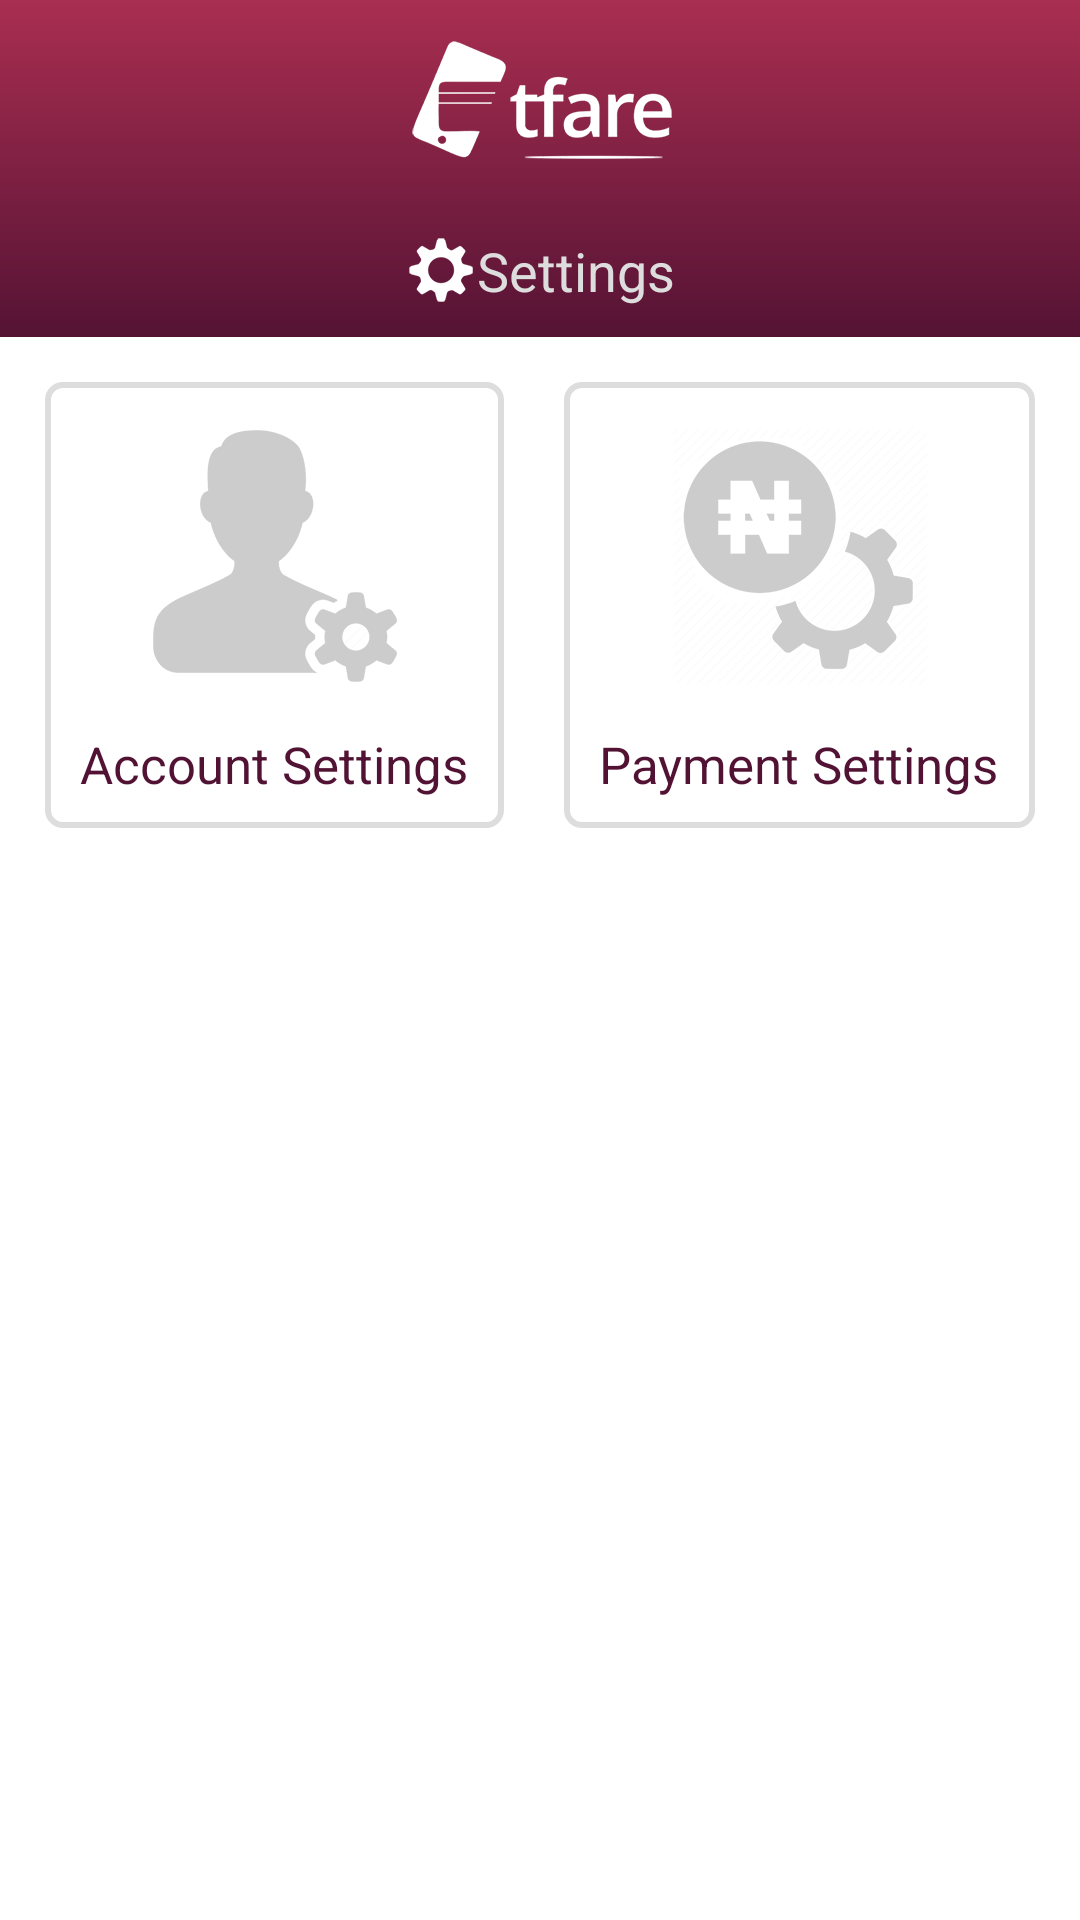

Produce the Android XML layout that renders to this screen, including the resource entries it uses.
<!-- AndroidManifest.xml: application theme AppTheme -->
<!-- res/layout/settings_activity.xml -->
<?xml version="1.0" encoding="utf-8"?>
<LinearLayout xmlns:android="http://schemas.android.com/apk/res/android"
    android:orientation="vertical" android:layout_width="match_parent"
    android:layout_height="match_parent">

    <LinearLayout
        android:id="@+id/header"
        android:layout_width="match_parent"
        android:layout_height="wrap_content"
        android:background="@drawable/purple_gradient_bg"
        android:orientation="vertical"
        android:gravity="center_horizontal"
        >
        <RelativeLayout
            android:layout_width="match_parent"
            android:layout_height="wrap_content">
            
            <ImageView
                android:layout_width="wrap_content"
                android:layout_height="wrap_content"
                android:src="@mipmap/app_logo"
                android:layout_centerInParent="true"
                android:padding="10dp"
                />
        </RelativeLayout>

        <TextView
            android:id="@+id/activity_label"
            android:layout_width="wrap_content"
            android:layout_height="wrap_content"
            android:gravity="center"
            android:padding="10dp"
            android:textColor="@color/light_bg"
            android:textSize="@dimen/moderate_txt"
            android:drawableLeft="@mipmap/settings_icon"
            android:drawableStart="@mipmap/settings_icon"
            android:text="@string/settings"/>
    </LinearLayout>

    <TableLayout
        android:id="@+id/main_content"
        android:layout_width="match_parent"
        android:layout_height="match_parent"
        android:shrinkColumns="*"
        android:stretchColumns="*"
        android:background="#FFFFFF"
        android:padding="5dp">

        <TableRow
            android:layout_height="wrap_content"
            android:layout_width="fill_parent"
            android:gravity="center_horizontal"
            android:layout_margin="10dp"
            >

            <LinearLayout
                android:id="@+id/account_settings_btn"
                android:gravity="center"
                android:layout_weight="1"
                android:background="@drawable/rectangular_btn_bg_selector"
                android:layout_marginRight="10dp"
                android:layout_marginEnd="10dp"
                android:orientation="vertical"
                >
                <ImageView
                    android:layout_width="match_parent"
                    android:layout_height="match_parent"
                    android:src="@mipmap/account_settings_home_ic"
                    android:padding="10dp"/>
                <TextView
                    android:layout_width="wrap_content"
                    android:layout_height="wrap_content"
                    android:textSize="17sp"
                    android:textColor="@color/dark_bg"
                    android:layout_marginBottom="10dp"
                    android:text="@string/account_settings"/>
            </LinearLayout>

            <LinearLayout
                android:id="@+id/payment_settings_btn"
                android:gravity="center"
                android:layout_weight="1"
                android:background="@drawable/rectangular_btn_bg_selector"
                android:layout_marginLeft="10dp"
                android:layout_marginStart="10dp"
                android:orientation="vertical"
                >
                <ImageView
                    android:layout_width="match_parent"
                    android:layout_height="match_parent"
                    android:src="@mipmap/payment_settings_home_ic"
                    android:padding="10dp"/>
                <TextView
                    android:layout_width="wrap_content"
                    android:layout_height="wrap_content"
                    android:textSize="17sp"
                    android:textColor="@color/dark_bg"
                    android:layout_marginBottom="10dp"
                    android:text="@string/payment_settings"/>
            </LinearLayout>
        </TableRow>
    </TableLayout>

</LinearLayout>
<!-- resources referenced by this layout -->
<resources>
  <color name="dark_bg">#511233</color>
  <color name="light_bg">#DDDDDD</color>
  <dimen name="moderate_txt">18sp</dimen>
  <!-- drawable purple_gradient_bg (drawable) -->
  <?xml version="1.0" encoding="utf-8" ?>
  <shape xmlns:android="http://schemas.android.com/apk/res/android"
      android:thickness="0dp"
      android:shape="rectangle">
      <gradient
          android:endColor="#A92E51"
          android:startColor="#551334"
          android:angle="90"
          />
  </shape>
  <!-- drawable rectangular_btn_bg_selector (drawable) -->
  <?xml version="1.0" encoding="utf-8"?>
  <selector xmlns:android="http://schemas.android.com/apk/res/android">
  
      <item
          android:state_pressed="false"
          android:state_selected="false"
          android:drawable="@drawable/edittext_bg"
          />
      <item
          android:state_pressed="true"
          android:state_selected="false"
          android:drawable="@drawable/edittext_bg_pressed"
          />
      <item
          android:state_pressed="false"
          android:state_selected="true"
          android:drawable="@drawable/edittext_bg_pressed"
          />
  </selector>
  <!-- drawable transparent_selector (drawable) -->
  <?xml version="1.0" encoding="utf-8"?>
  <selector xmlns:android="http://schemas.android.com/apk/res/android">
  	<item
  	 android:state_selected="false"
  		android:state_pressed="false"
  		android:drawable="@drawable/selection_bg" />
  
  	<item android:state_pressed="true"
  		android:drawable="@drawable/selection_bg_hover" />
  
  	<item android:state_selected="true"
  	 android:state_pressed="false"
  		android:drawable="@drawable/selection_bg_hover" />
  </selector>
  <!-- mipmap account_settings_home_ic: png bitmap (mipmap-hdpi, 5511 bytes) -->
  <!-- mipmap app_logo: png bitmap (mipmap-hdpi, 9471 bytes) -->
  <!-- mipmap back_btn_ic: png bitmap (mipmap-hdpi, 3179 bytes) -->
  <!-- mipmap payment_settings_home_ic: png bitmap (mipmap-hdpi, 9981 bytes) -->
  <!-- mipmap settings_icon: png bitmap (mipmap-hdpi, 3561 bytes) -->
  <string name="account_settings">Account Settings</string>
  <string name="payment_settings">Payment Settings</string>
  <string name="settings">Settings</string>
  <style name="AppTheme" parent="Theme.AppCompat.Light.DarkActionBar">
          
          <item name="colorPrimary">@color/colorPrimary</item>
          <item name="colorPrimaryDark">@color/colorPrimaryDark</item>
          <item name="colorAccent">@color/colorAccent</item>
      </style>
  <!-- drawable edittext_bg (drawable) -->
  <?xml version="1.0" encoding="utf-8" ?>
  <shape xmlns:android="http://schemas.android.com/apk/res/android"
      android:thickness="0dp"
      android:shape="rectangle">
      <stroke android:width="2dp"
          android:color="#DDDDDD"/>
      <corners android:radius="5dp" />
      <solid
          android:color="@color/transparent"/>
  </shape>
  <!-- drawable edittext_bg_pressed (drawable) -->
  <?xml version="1.0" encoding="utf-8" ?>
  <shape xmlns:android="http://schemas.android.com/apk/res/android"
      android:thickness="0dp"
      android:shape="rectangle">
      <stroke android:width="2dp"
          android:color="#DDDDDD"/>
      <corners android:radius="5dp" />
      <solid
          android:color="@color/light_press_bg"/>
  </shape>
  <!-- drawable selection_bg (drawable) -->
  <?xml version="1.0" encoding="utf-8"?>
  <shape xmlns:android="http://schemas.android.com/apk/res/android"
      android:shape="rectangle">
    <solid
        android:color="#000000FF"
        />
  </shape>
  <!-- drawable selection_bg_hover (drawable) -->
  <?xml version="1.0" encoding="utf-8"?>
  <shape xmlns:android="http://schemas.android.com/apk/res/android"
      android:shape="rectangle">
    <solid
        android:color="#D1D2D3"
        />
  </shape>
  <color name="colorPrimary">#BC2D52</color>
  <color name="colorPrimaryDark">#511233</color>
  <color name="colorAccent">#FF4081</color>
  <color name="transparent">#00000000</color>
  <color name="light_press_bg">#AAAAAA</color>
</resources>
